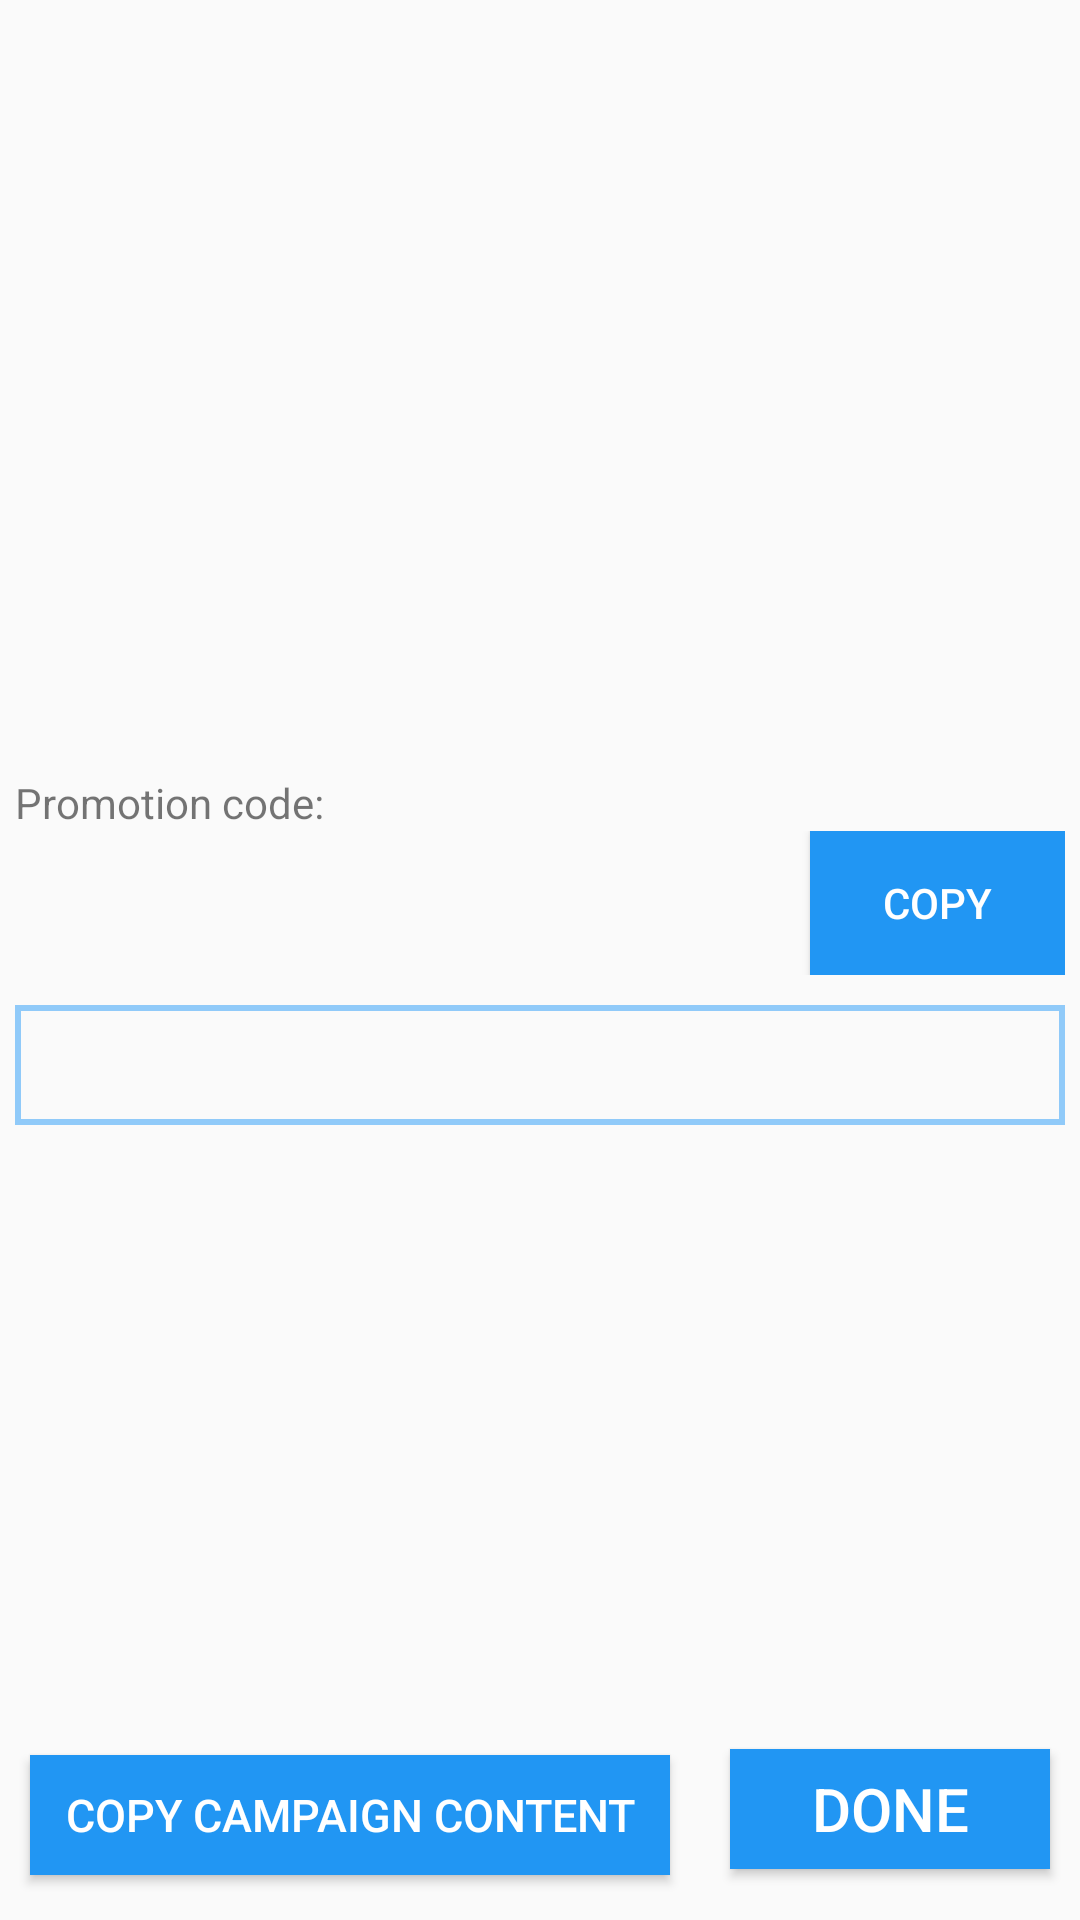

This screen was rendered from an Android layout file. Write that file and the resources it references.
<!-- AndroidManifest.xml: application theme AppTheme -->
<!-- res/layout/fragment_campaign_report.xml -->
<?xml version="1.0" encoding="utf-8"?>
<FrameLayout xmlns:android="http://schemas.android.com/apk/res/android"
    xmlns:tools="http://schemas.android.com/tools"
    android:layout_width="match_parent"
    android:layout_height="match_parent"
    tools:context=".CampaignReportFragment">

    <LinearLayout
        android:layout_width="match_parent"
        android:layout_height="match_parent"
        android:gravity="bottom"
        android:orientation="horizontal">
        <Button
            android:layout_width="0dp"
            android:layout_height="40dp"
            android:layout_weight="2"
            android:text="Copy campaign content"
            android:textSize="15dp"
            android:textColor="@color/colorWhite"
            android:background="@color/colorPrimary"
            android:layout_marginHorizontal="10dp"
            android:layout_marginVertical="5dp"
            android:id="@+id/btnCopyContent"
            />

        <Button
            android:layout_width="0dp"
            android:layout_height="40dp"
            android:layout_weight="1"
            android:text="DONE"
            android:textSize="20dp"
            android:textColor="@color/colorWhite"
            android:background="@color/colorPrimary"
            android:layout_marginHorizontal="10dp"
            android:layout_marginVertical="5dp"
            android:id="@+id/btnDone"
            />


    </LinearLayout>
    <LinearLayout
        android:layout_width="match_parent"
        android:layout_height="match_parent"
        android:layout_marginBottom="65dp"
        android:orientation="vertical"
        android:padding="5dp">
        <TextView
            android:layout_width="match_parent"
            android:layout_height="wrap_content"
            android:id="@+id/tvCampaignName"
            android:textSize="20dp"/>
        <ImageView
            android:layout_width="match_parent"
            android:layout_height="150dp"
            android:id="@+id/ivBanner"/>
        <TextView
            android:layout_width="match_parent"
            android:layout_height="wrap_content"
            android:id="@+id/tvAdvertiser"/>
        <TextView
            android:layout_width="0dp"
            android:layout_height="0dp"
            android:id="@+id/tvCampaignID"
            android:visibility="invisible" />
        <TextView
            android:layout_width="match_parent"
            android:layout_height="wrap_content"
            android:id="@+id/tvCampaignDate"/>
        <TextView
            android:layout_width="match_parent"
            android:layout_height="wrap_content"
            android:id="@+id/tvPercentComission"/>
        <TextView
            android:layout_width="match_parent"
            android:layout_height="wrap_content"
            android:id="@+id/tvRegisterDate"/>
        <TextView
            android:layout_width="match_parent"
            android:layout_height="wrap_content"
            android:text="Promotion code:"/>
        <LinearLayout
            android:layout_width="match_parent"
            android:layout_height="wrap_content"
            android:orientation="horizontal">
            <TextView
                android:layout_width="0dp"
                android:layout_height="wrap_content"
                android:layout_weight="3"
                android:id="@+id/tvPromotionCode"
                android:layout_marginRight="10dp"/>
            <Button
                android:layout_width="0dp"
                android:layout_height="wrap_content"
                android:layout_weight="1"
                android:text="Copy"
                android:textColor="@color/colorWhite"
                android:background="@color/colorPrimary"
                android:id="@+id/btnCopyCode"
                />
        </LinearLayout>
        <ScrollView
            android:layout_width="match_parent"
            android:layout_height="wrap_content"
            android:background="@drawable/textview_border"
            android:layout_marginTop="10dp">
            <TableLayout
                android:layout_width="match_parent"
                android:layout_height="wrap_content"
                android:padding="10dp"
                android:layout_marginVertical="10dp"
                android:id="@+id/tblCampaignReport"

                >

            </TableLayout>
        </ScrollView>

    </LinearLayout>


</FrameLayout>
<!-- resources referenced by this layout -->
<resources>
  <color name="colorPrimary">#2196F3</color>
  <color name="colorWhite">#FFFFFF</color>
  <!-- drawable textview_border (drawable) -->
  <?xml version="1.0" encoding="utf-8"?>
  <shape xmlns:android="http://schemas.android.com/apk/res/android" android:shape="rectangle" >
      <stroke android:width="2dp" android:color="@color/colorPrimaryLight"/>
  </shape>
  <style name="AppTheme" parent="Theme.AppCompat.Light.NoActionBar">
          
          <item name="colorPrimary">@color/colorPrimary</item>
          <item name="colorPrimaryDark">@color/colorPrimaryDark</item>
          <item name="colorAccent">@color/colorAccent</item>
      </style>
  <color name="colorPrimaryLight">#90CAF9</color>
  <color name="colorPrimaryDark">#1976D2</color>
  <color name="colorAccent">#673AB7</color>
</resources>
